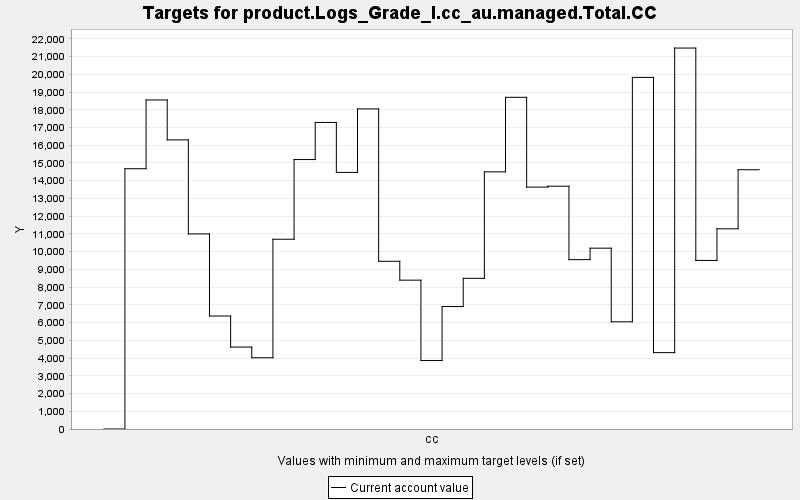

Values plotted in this chart, from the file beside it:
TARGET, PERIOD, YEAR, PERIODWIDTH, MINIMUM, MAXIMUM, MINWEIGHT, MAXWEIGHT, CURRENT, SUMMARY
product.Logs_Grade_I.cc_au.managed.Total…, 0, 0, 10.0, 0.0, 10000, 1.0, 1.0, 0.0, 0.0
product.Logs_Grade_I.cc_au.managed.Total…, 1, 10, 10.0, 0.0, 10000, 1.0, 1.0, 14675, 0.0
product.Logs_Grade_I.cc_au.managed.Total…, 2, 20, 10.0, 0.0, 10000, 1.0, 1.0, 18553, 0.0
product.Logs_Grade_I.cc_au.managed.Total…, 3, 30, 10.0, 0.0, 10000, 1.0, 1.0, 16302, 0.0
product.Logs_Grade_I.cc_au.managed.Total…, 4, 40, 10.0, 0.0, 10000, 1.0, 1.0, 11000, 0.0
product.Logs_Grade_I.cc_au.managed.Total…, 5, 50, 10.0, 0.0, 10000, 1.0, 1.0, 6371, 0.0
product.Logs_Grade_I.cc_au.managed.Total…, 6, 60, 10.0, 0.0, 10000, 1.0, 1.0, 4620, 0.0
product.Logs_Grade_I.cc_au.managed.Total…, 7, 70, 10.0, 0.0, 10000, 1.0, 1.0, 4017, 0.0
product.Logs_Grade_I.cc_au.managed.Total…, 8, 80, 10.0, 0.0, 10000, 1.0, 1.0, 10700, 0.0
product.Logs_Grade_I.cc_au.managed.Total…, 9, 90, 10.0, 0.0, 10000, 1.0, 1.0, 15193, 0.0
product.Logs_Grade_I.cc_au.managed.Total…, 10, 100, 10.0, 0.0, 10000, 1.0, 1.0, 17286, 0.0
product.Logs_Grade_I.cc_au.managed.Total…, 11, 110, 10.0, 0.0, 10000, 1.0, 1.0, 14468, 0.0
product.Logs_Grade_I.cc_au.managed.Total…, 12, 120, 10.0, 0.0, 10000, 1.0, 1.0, 18048, 0.0
product.Logs_Grade_I.cc_au.managed.Total…, 13, 130, 10.0, 0.0, 10000, 1.0, 1.0, 9456, 0.0
product.Logs_Grade_I.cc_au.managed.Total…, 14, 140, 10.0, 0.0, 10000, 1.0, 1.0, 8392, 0.0
product.Logs_Grade_I.cc_au.managed.Total…, 15, 150, 10.0, 0.0, 10000, 1.0, 1.0, 3860, 0.0
product.Logs_Grade_I.cc_au.managed.Total…, 16, 160, 10.0, 0.0, 10000, 1.0, 1.0, 6905, 0.0
product.Logs_Grade_I.cc_au.managed.Total…, 17, 170, 10.0, 0.0, 10000, 1.0, 1.0, 8495, 0.0
product.Logs_Grade_I.cc_au.managed.Total…, 18, 180, 10.0, 0.0, 10000, 1.0, 1.0, 14500, 0.0
product.Logs_Grade_I.cc_au.managed.Total…, 19, 190, 10.0, 0.0, 10000, 1.0, 1.0, 18702, 0.0
product.Logs_Grade_I.cc_au.managed.Total…, 20, 200, 10.0, 0.0, 10000, 1.0, 1.0, 13639, 0.0
product.Logs_Grade_I.cc_au.managed.Total…, 21, 210, 10.0, 0.0, 10000, 1.0, 1.0, 13690, 0.0
product.Logs_Grade_I.cc_au.managed.Total…, 22, 220, 10.0, 0.0, 10000, 1.0, 1.0, 9549, 0.0
product.Logs_Grade_I.cc_au.managed.Total…, 23, 230, 10.0, 0.0, 10000, 1.0, 1.0, 10196, 0.0
product.Logs_Grade_I.cc_au.managed.Total…, 24, 240, 10.0, 0.0, 10000, 1.0, 1.0, 6044, 0.0
product.Logs_Grade_I.cc_au.managed.Total…, 25, 250, 10.0, 0.0, 10000, 1.0, 1.0, 19825, 0.0
product.Logs_Grade_I.cc_au.managed.Total…, 26, 260, 10.0, 0.0, 10000, 1.0, 1.0, 4306, 0.0
product.Logs_Grade_I.cc_au.managed.Total…, 27, 270, 10.0, 0.0, 10000, 1.0, 1.0, 21480, 0.0
product.Logs_Grade_I.cc_au.managed.Total…, 28, 280, 10.0, 0.0, 10000, 1.0, 1.0, 9504, 0.0
product.Logs_Grade_I.cc_au.managed.Total…, 29, 290, 10.0, 0.0, 10000, 1.0, 1.0, 11288, 0.0
product.Logs_Grade_I.cc_au.managed.Total…, 30, 300, 10.0, 0.0, 10000, 1.0, 1.0, 14619, 0.0
